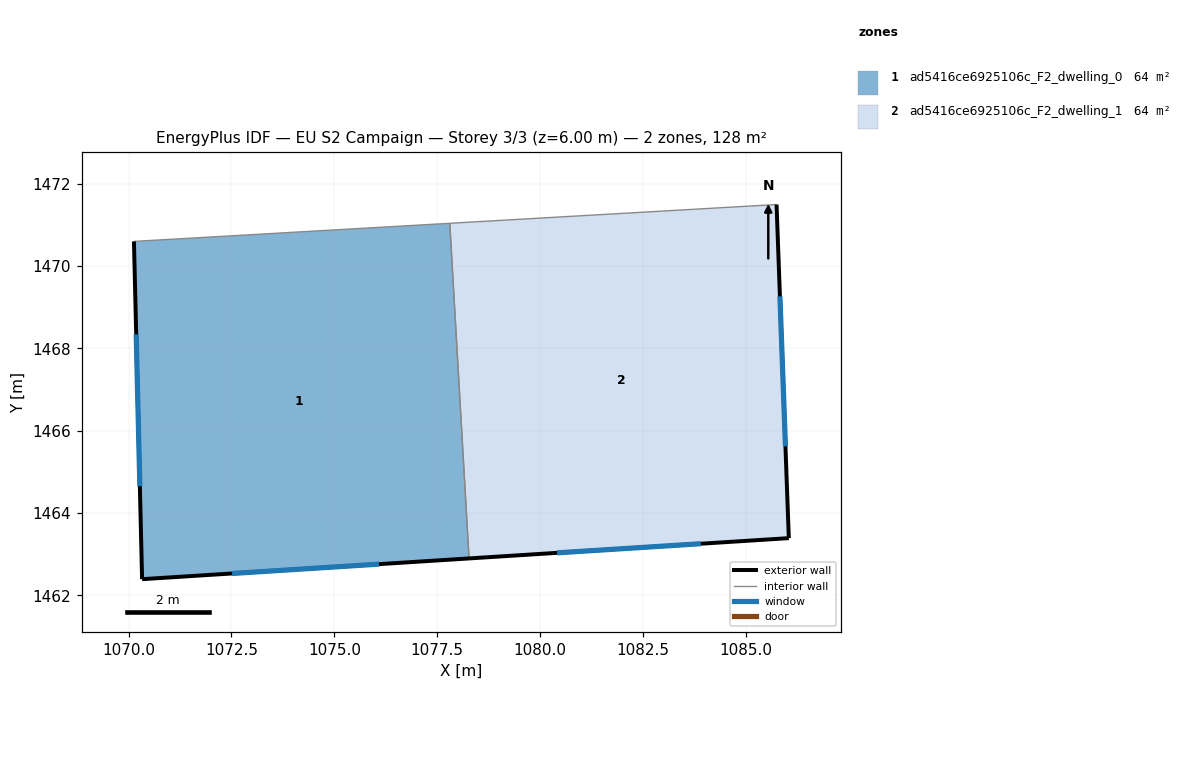
=== STOREY PLAN SPEC (per zone: floor XY polygon, exterior-wall plan segments, windows/doors) ===
zone 1: ad5416ce6925106c_F2_dwelling_0  (64.0 m²)
  floor: (1077.81, 1471.04) (1078.27, 1462.90) (1070.33, 1462.39) (1070.13, 1470.60)
  exterior wall: (1070.33, 1462.39) – (1078.27, 1462.90)  [8.0 m]
    window: (1072.52, 1462.53) – (1076.09, 1462.76)  [4.8 m²]
  exterior wall: (1070.13, 1470.60) – (1070.33, 1462.39)  [8.2 m]
    window: (1070.19, 1468.34) – (1070.28, 1464.65)  [5.0 m²]
  interior walls: 2
zone 2: ad5416ce6925106c_F2_dwelling_1  (64.0 m²)
  floor: (1085.74, 1471.50) (1086.04, 1463.39) (1078.27, 1462.90) (1077.81, 1471.04)
  exterior wall: (1086.04, 1463.39) – (1085.74, 1471.50)  [8.1 m]
    window: (1085.96, 1465.62) – (1085.83, 1469.26)  [4.9 m²]
  exterior wall: (1078.27, 1462.90) – (1086.04, 1463.39)  [7.8 m]
    window: (1080.41, 1463.03) – (1083.90, 1463.25)  [4.7 m²]
  interior walls: 2

=== DERIVED (storey summary) ===
Building: EU S2 Campaign
Storey: 3 of 3  (floor level z = 6.00 m)
Storey gross floor area: 128.0 m²
Zones on this storey: 2
  - ad5416ce6925106c_F2_dwelling_0: floor 64.0 m²; exterior wall 16.2 m (48.5 m²); 2 window(s) 9.8 m²; WWR 20.2%
  - ad5416ce6925106c_F2_dwelling_1: floor 64.0 m²; exterior wall 15.9 m (47.7 m²); 2 window(s) 9.6 m²; WWR 20.2%
Zone adjacency (shared interzone walls):
  - ad5416ce6925106c_F2_dwelling_0 ↔ ad5416ce6925106c_F2_dwelling_1